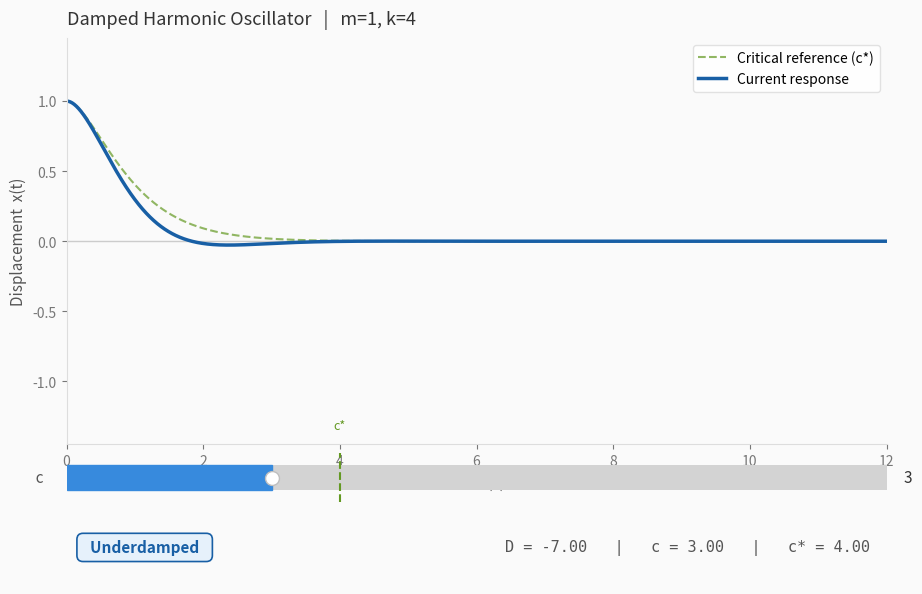

The script that saved this image: (Note: this script raises an exception after producing the figure.)
"""
Damped Harmonic Oscillator — Interactive Visualization
mx'' + cx' + kx = 0

Drag the slider to explore underdamped, critically damped, and overdamped regimes.
"""

import numpy as np
import matplotlib.pyplot as plt
import matplotlib.patches as mpatches
from matplotlib.widgets import Slider
from matplotlib.gridspec import GridSpec

# ── Parameters ────────────────────────────────────────────────────────────────
M = 1.0   # mass
K = 4.0   # spring constant
C_CRIT = 2 * np.sqrt(M * K)   # critical damping: c* = 2√(mk)
T = np.linspace(0, 12, 2000)

# ── ODE solver (simple Euler — fast enough for interactive use) ────────────────
def solve(c, t):
    dt = t[1] - t[0]
    x, v = 1.0, 0.0
    xs = np.empty(len(t))
    xs[0] = x
    for i in range(1, len(t)):
        a = -(c / M) * v - (K / M) * x
        v += a * dt
        x += v * dt
        xs[i] = x
    return xs

# Pre-compute critical reference
x_crit = solve(C_CRIT, T)

# ── Regime helpers ─────────────────────────────────────────────────────────────
def regime(c):
    D = c**2 - 4 * M * K
    if abs(D) < 0.3:
        return "critically damped", "#3B6D11", "#EAF3DE"
    elif D < 0:
        return "underdamped", "#185FA5", "#E6F1FB"
    else:
        return "overdamped", "#993C1D", "#FAECE7"

DESCRIPTIONS = {
    "underdamped":    "Underdamped (D < 0)\nOscillates with decaying amplitude.\nSystem overshoots equilibrium — bouncy.",
    "critically damped": "Critically Damped (D = 0)\nFastest return with no oscillation.\nThe engineering 'Goldilocks' zone.",
    "overdamped":     "Overdamped (D > 0)\nNo oscillation — sluggish creep\nback to equilibrium.",
}

# ── Layout ─────────────────────────────────────────────────────────────────────
fig = plt.figure(figsize=(10, 6.5), facecolor="#fafafa")
gs = GridSpec(3, 1, figure=fig, height_ratios=[5, 0.6, 0.9],
              hspace=0.05, left=0.1, right=0.92, top=0.92, bottom=0.08)

ax   = fig.add_subplot(gs[0])
ax_s = fig.add_subplot(gs[1])
ax_i = fig.add_subplot(gs[2])   # info strip

ax_i.axis("off")
ax_s.set_facecolor("#fafafa")
for spine in ax_s.spines.values():
    spine.set_visible(False)
ax_s.set_yticks([])

# ── Main axes setup ────────────────────────────────────────────────────────────
ax.set_xlim(0, 12)
ax.set_ylim(-1.45, 1.45)
ax.set_xlabel("Time (s)", fontsize=11, color="#555")
ax.set_ylabel("Displacement  x(t)", fontsize=11, color="#555")
ax.set_facecolor("#fafafa")
ax.axhline(0, color="#cccccc", lw=1, zorder=0)
ax.tick_params(colors="#777")
for spine in ["top", "right"]:
    ax.spines[spine].set_visible(False)
for spine in ["bottom", "left"]:
    ax.spines[spine].set_color("#dddddd")

# ── Plot elements ──────────────────────────────────────────────────────────────
c0 = 3.0
x0 = solve(c0, T)
label0, color0, _ = regime(c0)

line_crit, = ax.plot(T, x_crit, color="#639922", lw=1.5,
                     linestyle="--", alpha=0.7, label="Critical reference (c*)")
line_cur,  = ax.plot(T, x0,    color=color0,   lw=2.5, label="Current response")

# Discriminant shading (first half of x-axis as indicator strip)
fill_bg = ax.axhspan(-1.45, 1.45, alpha=0.0)   # placeholder, redrawn on update

# Legend
leg = ax.legend(loc="upper right", framealpha=0.85, fontsize=10,
                facecolor="white", edgecolor="#dddddd")

# Title
title = ax.set_title(
    f"Damped Harmonic Oscillator   |   m={M:.0f}, k={K:.0f}",
    fontsize=13, color="#333", pad=10, loc="left"
)

# Info strip
badge_ax = ax_i
badge_text = badge_ax.text(
    0.02, 0.5, "", transform=badge_ax.transAxes,
    fontsize=11, va="center", ha="left",
    bbox=dict(boxstyle="round,pad=0.4", fc="#E6F1FB", ec="#185FA5", lw=1.2),
    color="#185FA5", fontweight="bold"
)
disc_text = badge_ax.text(
    0.98, 0.5, "", transform=badge_ax.transAxes,
    fontsize=11, va="center", ha="right", color="#555", family="monospace"
)

# ── Slider ─────────────────────────────────────────────────────────────────────
slider = Slider(ax_s, "  c  ", 0.0, 12.0, valinit=c0, valstep=0.05,
                color="#378ADD", initcolor="none")
slider.label.set_fontsize(11)
slider.label.set_color("#555")
slider.valtext.set_fontsize(11)
slider.valtext.set_color("#333")

# Vertical marker for c*
ax_s.axvline(C_CRIT, color="#639922", lw=1.5, linestyle="--")
ax_s.text(C_CRIT, 1.5, "c*", transform=ax_s.get_xaxis_transform(),
          fontsize=9, color="#639922", ha="center")

# ── Update callback ────────────────────────────────────────────────────────────
def update(val):
    c = slider.val
    D = c**2 - 4 * M * K
    label, color, bg = regime(c)
    xs = solve(c, T)

    line_cur.set_ydata(xs)
    line_cur.set_color(color)

    badge_text.set_text(f"  {label.title()}  ")
    badge_text.get_bbox_patch().set_facecolor(bg)
    badge_text.get_bbox_patch().set_edgecolor(color)
    badge_text.set_color(color)

    disc_text.set_text(f"D = {D:+.2f}   |   c = {c:.2f}   |   c* = {C_CRIT:.2f}")

    fig.canvas.draw_idle()

slider.on_changed(update)
update(c0)   # init display

plt.savefig("/mnt/user-data/outputs/damped_oscillator_preview.png",
            dpi=140, bbox_inches="tight", facecolor="#fafafa")

print("Interactive window: drag the slider to explore all three regimes.")
plt.show()
